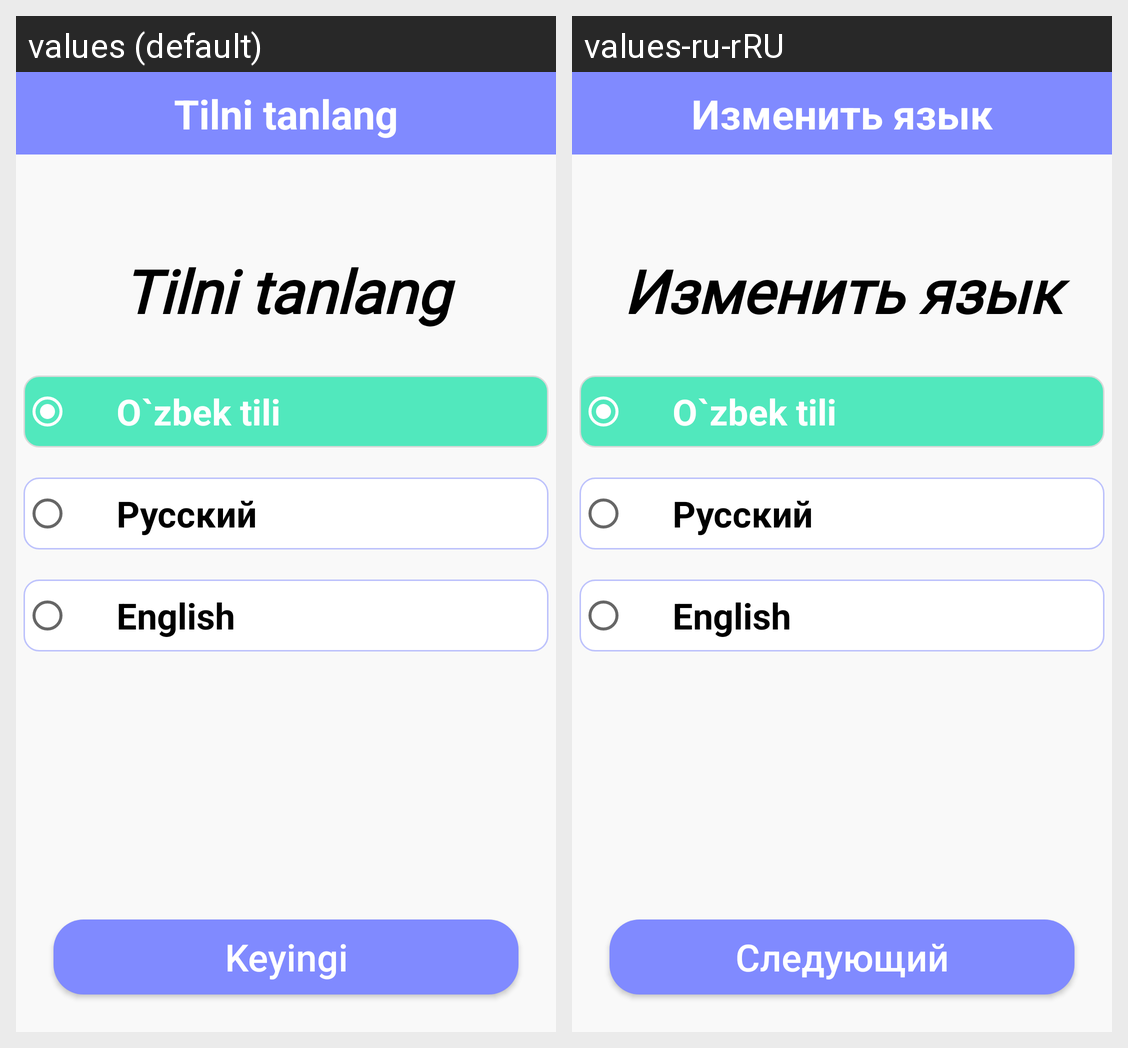

Translations of the strings shown on this Android screen, per locale in the grid:
Android screen res/layout/activity_flash.xml rendered under 2 locales, left to right: values (default), values-ru-rRU. Device: Nexus 5 (rendered at 1080×1920; each locale shown at half size, 540×960, under a caption strip naming it); theme Theme.CAFEAplication.
Strings drawn on this screen, with the default value and each locale's value (text and hints the layout hard-codes, and strings that could not be matched under every locale, appear in the picture but are not listed):

changeLanguage
  values: Tilni tanlang
  values-ru-rRU: Изменить язык

Next_text
  values: Keyingi
  values-ru-rRU: Следующий
